The GitHub repository BeObm/PlantGraphNet contains a labelled image folder "images" with 10 categories: amm, calluna, empetrum, grass, lichens, myrica, non-vegetation, rosa rugosa, salix, trees. Examples follow, each with its label.

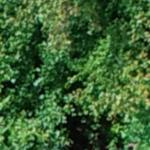
Label: trees

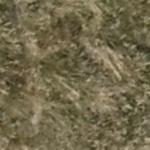
Label: grass

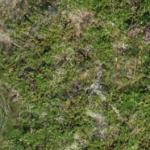
Label: empetrum

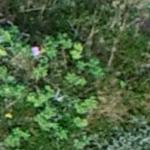
Label: rosa rugosa

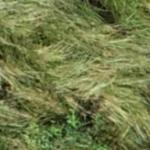
Label: amm

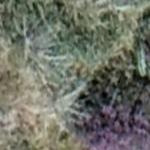
Label: calluna
